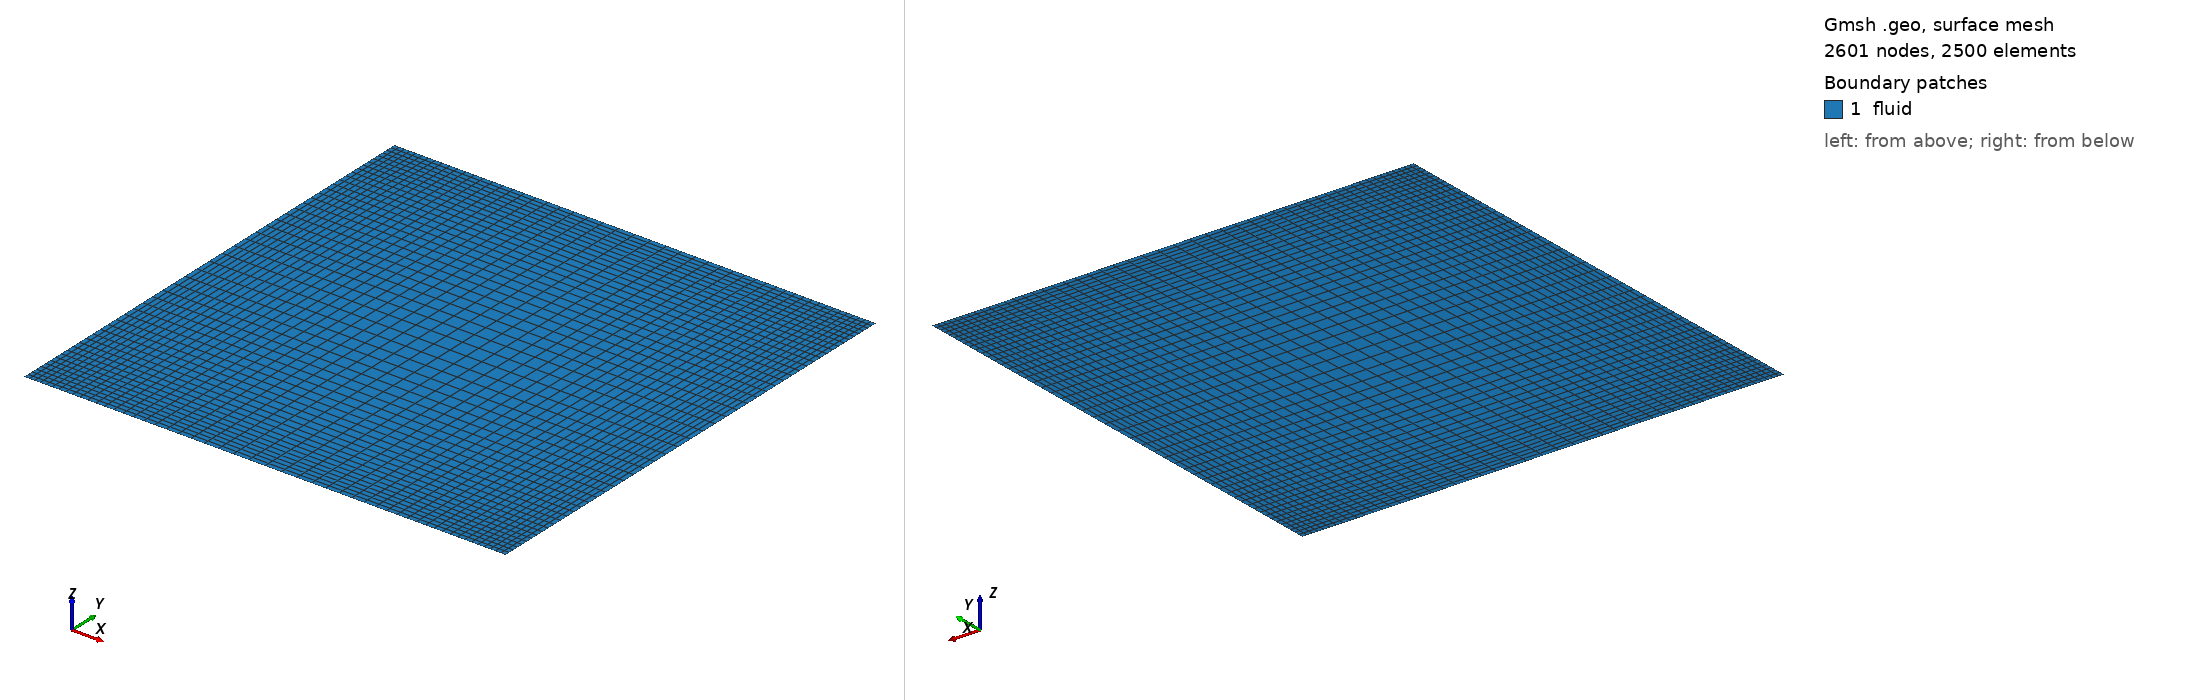

Gmsh geometry script, surface-meshed: 2601 nodes, 2500 surface elements. Boundary patches (legend numbers): 1 fluid. Left view from above one corner, right view from below the opposite corner. Legend entries are the model's physical surfaces. The drawing asked Gmsh for element sizes between 1% and 20% of the model's largest extent; the script's own settings can give other sizes.

=== cavity_flow_2d.geo (drawn) ===
// Gmsh project created on Tue Oct 25 17:11:18 2016
Nhl = 26; Rhl = 1.05;
Nhr = 26; Rhr = 0.9523809523809523;
Nvb = 26; Rvb = 1.05;
Nvt = 26; Rvt = 0.9523809523809523;

// corners
Point(1) = {-0.5, -0.5, 0, 1.0};
Point(2) = {0.0, -0.5, 0, 1.0};
Point(3) = {0.5, -0.5, 0, 1.0};
Point(4) = {0.5, 0.0, 0, 1.0};
Point(5) = {0.5, 0.5, 0, 1.0};
Point(6) = {0.0, 0.5, 0, 1.0};
Point(7) = {-0.5, 0.5, 0, 1.0};
Point(8) = {-0.5, 0.0, 0, 1.0};
Point(9) = {0.0, 0.0, 0, 1.0};

// boundaries
Line(1) = {1, 2}; // bottom left
Line(2) = {2, 3}; // bottom right
Line(3) = {8, 9}; // middle horizintal left
Line(4) = {9, 4}; // middle horizintal right
Line(5) = {7, 6}; // top left
Line(6) = {6, 5}; // top right
Line(7) = {1, 8}; // left bottom
Line(8) = {8, 7}; // left top
Line(9) = {2, 9}; // middle vertical bottom
Line(10) = {9, 6}; // middle vertical top
Line(11) = {3, 4}; // right bottom
Line(12) = {4, 5}; // right top

// doamin (2D surface)
Line Loop(13) = {-3, -7, 1, 9}; // bottom left
Plane Surface(14) = {13}; // bottom left
Line Loop(15) = {-9, 2, 11, -4}; // bottom right
Plane Surface(16) = {15}; // bottom right
Line Loop(17) = {4, 12, -6, -10}; // upper right
Plane Surface(18) = {17}; // upper right
Line Loop(19) = {10, -5, -8, 3}; // upper left
Plane Surface(20) = {19}; // upper left

// number of elements on edges
Transfinite Line {1} = Nhl Using Progression Rhl; // bottom left
Transfinite Line {2} = Nhr Using Progression Rhr; // bottom right
Transfinite Line {3} = Nhl Using Progression Rhl; // middle horizontal left
Transfinite Line {4} = Nhr Using Progression Rhr; // middle horizontal right
Transfinite Line {5} = Nhl Using Progression Rhl; // top left
Transfinite Line {6} = Nhr Using Progression Rhr; // top right
Transfinite Line {7} = Nvb Using Progression Rvb; // left bottom
Transfinite Line {8} = Nvt Using Progression Rvt; // left top
Transfinite Line {9} = Nvb Using Progression Rvb; // middle vertical bottom
Transfinite Line {10} = Nvt Using Progression Rvt; // middle vertical top
Transfinite Line {11} = Nvb Using Progression Rvb; // right bottom
Transfinite Line {12} = Nvt Using Progression Rvt; // right top

// elements on surfaces
Transfinite Surface {14}; // bottom left
Transfinite Surface {16}; // bottom right
Transfinite Surface {18}; // upper right
Transfinite Surface {20}; // upper left
Recombine Surface {14, 16, 18, 20};

// bcs
Physical Line("wallbottom") = {1, 2};
Physical Line("lid") = {5, 6};
Physical Line("wallright") = {11, 12};
Physical Line("wallleft") = {7, 8};

// material
Physical Surface("fluid") = {14, 16, 18, 20};
